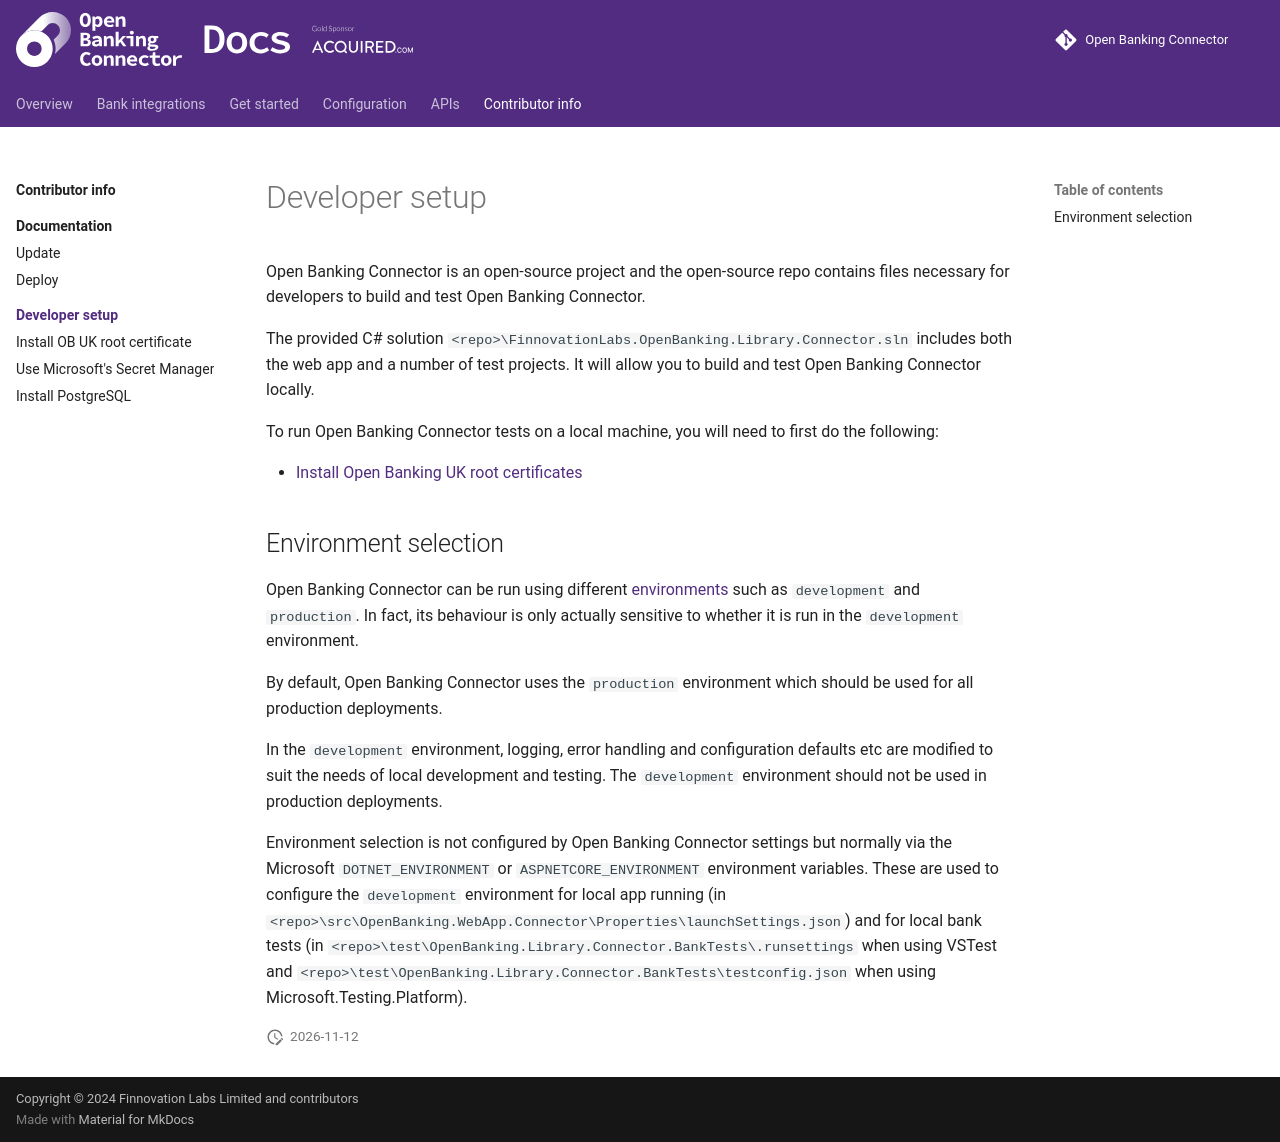

repository: finlabsuk/open-banking-connector · page: contributor-info/developer-setup/index.html · generator: mkdocs

# Developer setup

Open Banking Connector is an open-source project and the open-source repo contains files necessary for developers to
build and test Open Banking Connector.

The provided C# solution `<repo>\FinnovationLabs.OpenBanking.Library.Connector.sln` includes both the web app and a
number of
test projects. It will allow you to build and test Open Banking Connector locally.

To run Open Banking Connector tests on a local machine, you will need to first do the following:

- [Install Open Banking UK root certificates](install-obuk-root-certs.md)

## Environment selection

Open Banking Connector can be run using
different [environments](https://learn.microsoft.com/en-us/aspnet/core/fundamentals/environments?view=aspnetcore-8.0)
such as `development` and `production`. In fact, its behaviour is only actually sensitive to whether it is run in the
`development` environment.

By default, Open Banking Connector uses the `production` environment which should be used for all production
deployments.

In the `development` environment, logging, error handling and configuration defaults etc are modified to suit the needs
of local development and testing. The `development` environment should not be used in production deployments.

Environment selection is not configured by Open Banking Connector settings but normally via the Microsoft
`DOTNET_ENVIRONMENT` or `ASPNETCORE_ENVIRONMENT` environment variables. These are used to configure the `development`
environment for local app running (in `<repo>\src\OpenBanking.WebApp.Connector\Properties\launchSettings.json`) and
for local bank tests (in `<repo>\test\OpenBanking.Library.Connector.BankTests\.runsettings` when using VSTest and
`<repo>\test\OpenBanking.Library.Connector.BankTests\testconfig.json` when using Microsoft.Testing.Platform).
